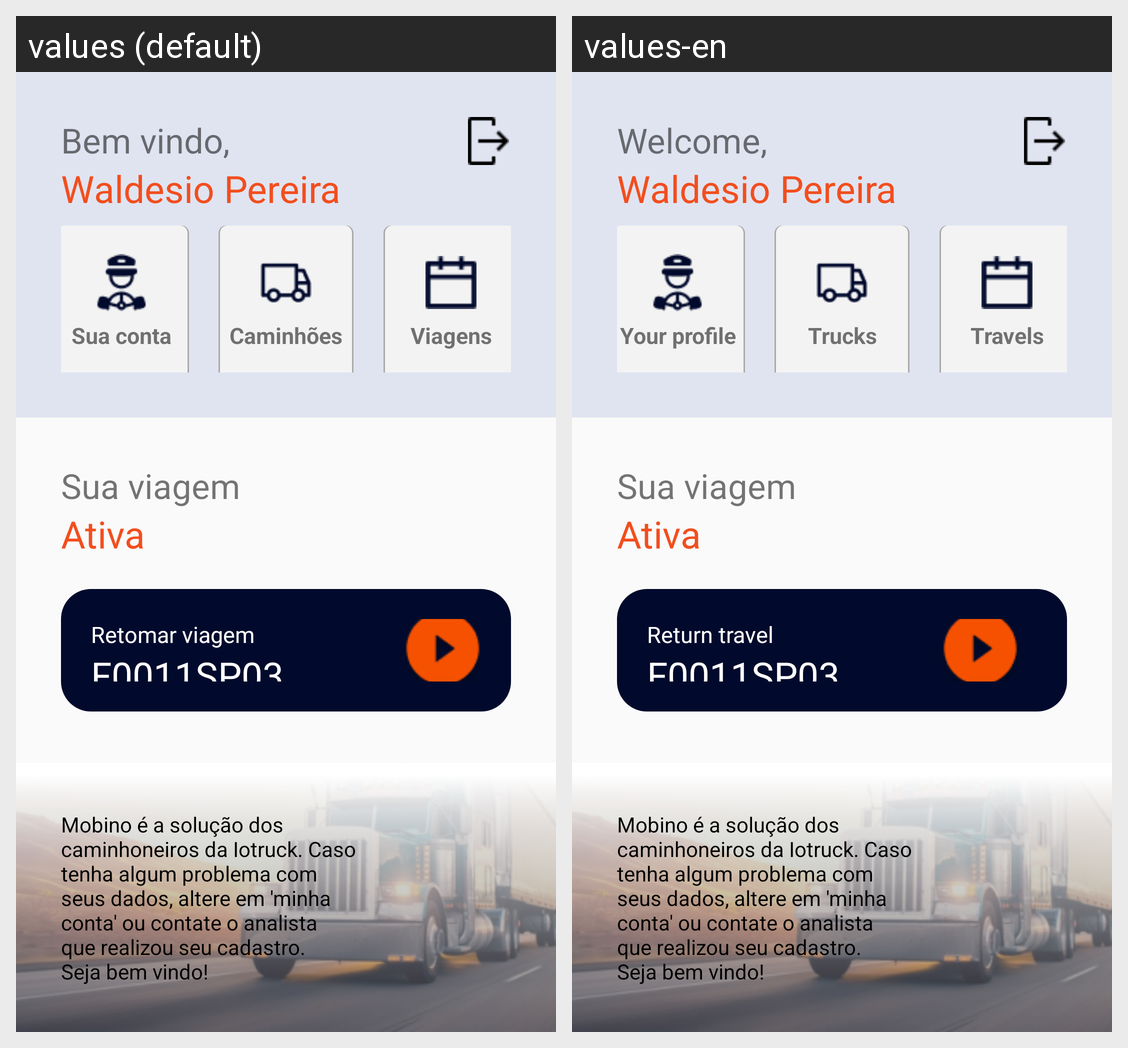

The Android screen above is rendered under two locales of the same app. Produce the string resources it draws, with the default and per-locale values.
Android screen res/layout/activity_home_refactor.xml rendered under 2 locales, left to right: values (default), values-en. Device: Nexus 5 (rendered at 1080×1920; each locale shown at half size, 540×960, under a caption strip naming it); theme AppTheme.
Strings drawn on this screen, with the default value and each locale's value (text and hints the layout hard-codes, and strings that could not be matched under every locale, appear in the picture but are not listed):

tv_bem_vindo
  values: Bem vindo,
  values-en: Welcome,

user_name
  values: Waldesio Pereira
  values-en: Waldesio Pereira

tv_sua_conta
  values: Sua conta
  values-en: Your profile

tv_caminhoes
  values: Caminhões
  values-en: Trucks

tv_viagens
  values: Viagens
  values-en: Travels

tv_retomar_viagem
  values: Retomar viagem
  values-en: Return travel
